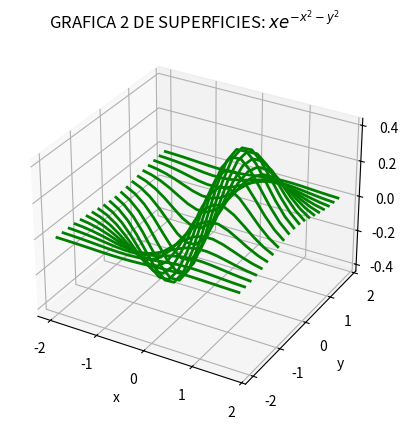

Recreate this plot in Python.
import matplotlib.pyplot as plt
import numpy as np

x = np.arange(-2,2,0.2)
y = np.arange(-2,2,0.2)
x, y = np.meshgrid(x,y)
z = x*np.exp(-x**2-y**2)

fig = plt.figure()
ax = fig.add_subplot(projection='3d')
ax.plot_wireframe(x,y,z,color='g',rstride=1, cstride=0, linewidth=2)
ax.set_title('GRAFICA 2 DE SUPERFICIES: $xe^{-x^2-y^2}$')
ax.set_xlabel('x')
ax.set_ylabel('y')
ax.set_zlabel('z')

plt.show()